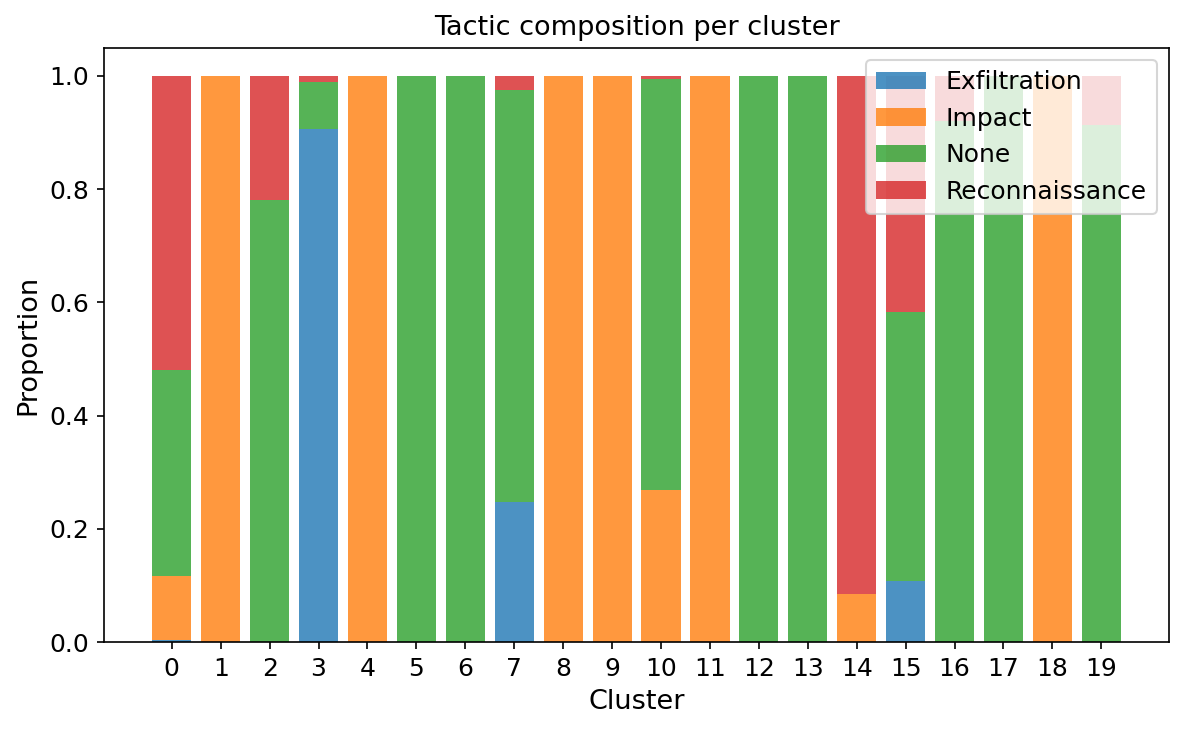

Source data for this figure (header and first rows):
cluster, size, behaviour, tactic, rule_tactic, llm_tactic, dominant_attack, attack_purity, dominant_tactic, tactic_purity, correct
0, 5301, normal_activity, None, None, None, Reconnaissance, 0.5193, Reconnaissance, 0.5193, False
1, 4035, syn_flooding, Impact, Impact, Impact, DDoS, 0.7368, Impact, 1.0, True
2, 3286, normal_activity, None, None, None, Benign, 0.78, None, 0.78, True
3, 937, data_transfer, Exfiltration, Reconnaissance, Exfiltration, Theft, 0.9061, Exfiltration, 0.9061, True
4, 3143, syn_flooding, Impact, Impact, Impact, DDoS, 0.8842, Impact, 1.0, True
5, 250, normal_activity, None, None, None, Benign, 1.0, None, 1.0, True
6, 398, syn_flooding, Impact, Impact, None, Benign, 1.0, None, 1.0, False
7, 701, normal_activity, None, None, None, Benign, 0.7275, None, 0.7275, True
8, 2607, syn_flooding, Impact, Impact, Impact, DoS, 1.0, Impact, 1.0, True
9, 2588, syn_flooding, Impact, Impact, Impact, DoS, 0.7848, Impact, 0.9996, True
10, 1353, normal_activity, None, None, None, Benign, 0.7251, None, 0.7251, True
11, 2944, syn_flooding, Impact, Impact, Impact, DDoS, 0.7568, Impact, 1.0, True
12, 230, port_scanning, Reconnaissance, Reconnaissance, None, Benign, 1.0, None, 1.0, False
13, 771, normal_activity, None, None, None, Benign, 1.0, None, 1.0, True
14, 4537, port_scanning, Reconnaissance, Reconnaissance, Reconnaissance, Reconnaissance, 0.9156, Reconnaissance, 0.9156, True
15, 2273, normal_activity, None, None, None, Benign, 0.4743, None, 0.4743, True
16, 137, port_scanning, Reconnaissance, Reconnaissance, None, Benign, 0.9197, None, 0.9197, False
17, 170, normal_activity, None, Impact, None, Benign, 1.0, None, 1.0, True
18, 1150, syn_flooding, Impact, Impact, Impact, DoS, 1.0, Impact, 1.0, True
19, 3191, normal_activity, None, None, None, Benign, 0.9135, None, 0.9135, True
